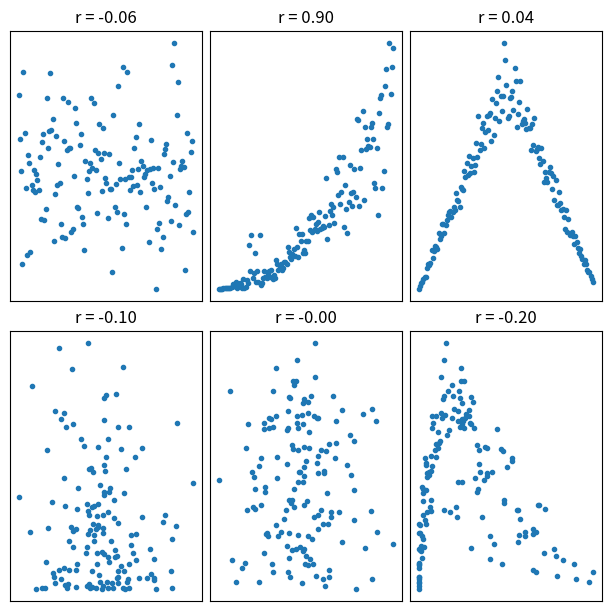

Python code for this plot:
from matplotlib import pyplot as plt
from matplotlib import rcParams
from numpy import array, concatenate, corrcoef, linspace
from numpy.random import default_rng

from itertools import combinations
from math import ceil


rcParams['toolbar'] = 'None'
rcParams['lines.markersize'] = 3


class GraphCorrAnalysis:
    graph_params = rcParams
    
    def __init__(self, var1, var2, *variables):
        self.data = array([var1, var2, *variables])
        self.combs = array(list(combinations(self.data, 2)))
    
    def __repr__(self):
        return f'<GraphCorrAnalysis: {len(self.data)} variables, {len(self.combs)} combinations>'
    
    def _grid(self):
        n = len(self.combs)
        x_, y_, diff = 1, 1, float('inf')
        for x in range(1, n+1):
            for y in range(1, n+1):
                if x * y == n:
                    if abs(x - y) < diff:
                        x_, y_, diff = x, y, abs(x - y)
        return x_, y_
    
    def draw(self):
        x, y = self._grid()
        fig = plt.figure(figsize=(6, 6), dpi=120, layout='constrained')
        axs = fig.subplots(x, y, squeeze=False)
        for i in range(x):
            for j in range(y):
                var1, var2 = self.combs[i*y + j]
                corr_coef = corrcoef(var1, var2)[0,1]
                axs[i,j].scatter(var1, var2)
                axs[i,j].set(
                    xticks=[],
                    yticks=[],
                    title=f'r = {corr_coef:.2f}'
                )
        fig.show()


N = 150

var1 = linspace(1, N, N)

var2 = default_rng().normal(scale=2, size=N)

var3 = 0.001 * var1**2 
var3 = concatenate([
    var3[:N//4] * abs(default_rng().normal(loc=1, scale=2.5, size=N//4)),
    var3[N//4:] * abs(default_rng().normal(loc=1, scale=0.25, size=N-N//4)),
])

var4 = concatenate([var1[:N//2]*0.15, var1[N//2:]*-0.15 + 23])
var4 = var4 * default_rng().normal(loc=1, scale=0.1, size=N)


gca = GraphCorrAnalysis(var1, var2, var3, var4)
gca.draw()

